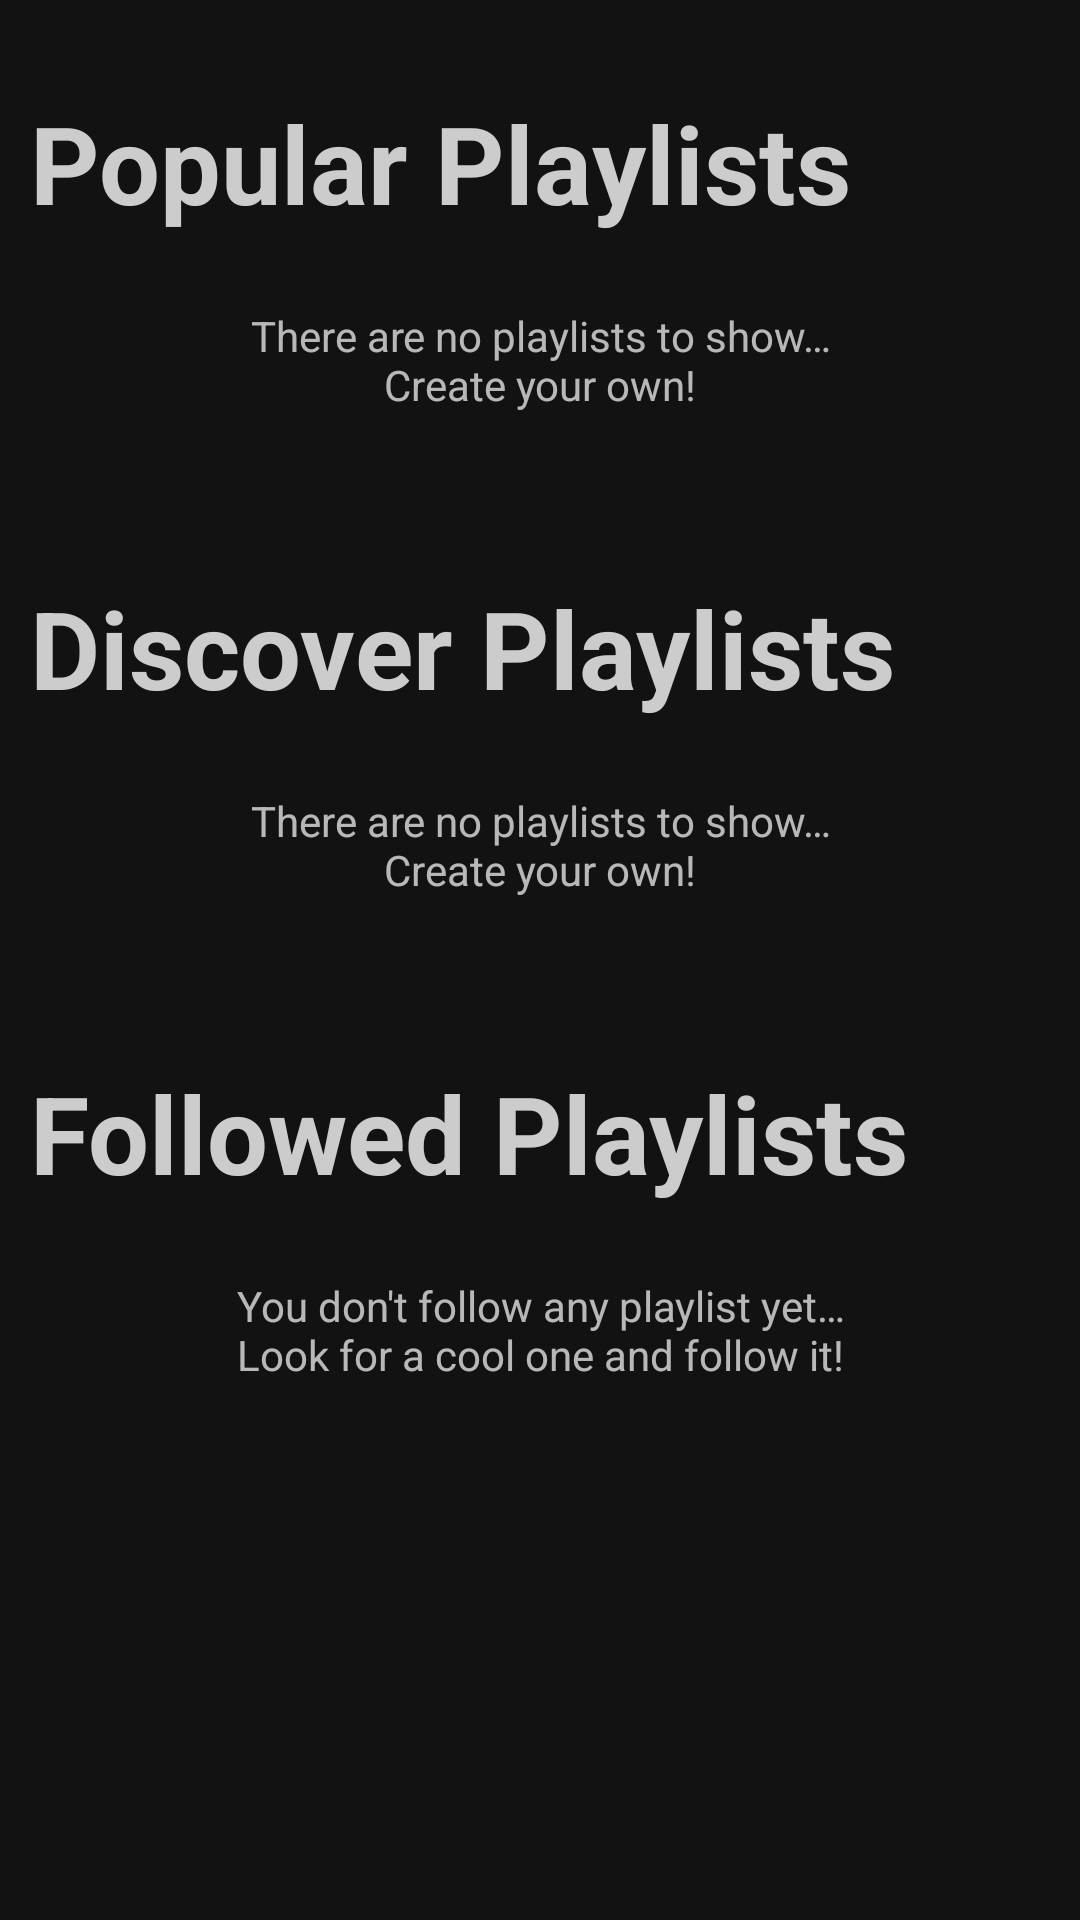

Reconstruct the res/layout file that produces this screen, plus the resources it refers to.
<!-- AndroidManifest.xml: application theme AppTheme -->
<!-- res/layout/fragment_home.xml -->
<?xml version="1.0" encoding="utf-8"?>
<ScrollView xmlns:android="http://schemas.android.com/apk/res/android"
    xmlns:tools="http://schemas.android.com/tools"
    android:id="@+id/fragment_home"
    android:layout_width="match_parent"
    android:layout_height="match_parent"
    tools:context=".fragment.HomeFragment">

    <LinearLayout
        android:layout_width="match_parent"
        android:layout_height="wrap_content"
        android:orientation="vertical">

        <TextView
            android:id="@+id/top_playlists_tv"
            android:layout_width="wrap_content"
            android:layout_height="wrap_content"
            android:layout_marginStart="10dp"
            android:layout_marginTop="30dp"
            android:text="@string/popular_playlists"
            android:textAppearance="@style/HeaderTheme" />

        <androidx.recyclerview.widget.RecyclerView
            android:id="@+id/top_playlists_rv"
            android:layout_width="match_parent"
            android:layout_height="wrap_content"
            android:layout_marginTop="10dp"
            android:visibility="gone" />

        <TextView
            android:id="@+id/top_playlists_empty_tv"
            android:layout_width="match_parent"
            android:layout_height="match_parent"
            android:layout_margin="24dp"
            android:gravity="center"
            android:text="@string/no_playlists_to_show"
            android:visibility="visible" />


        <TextView
            android:id="@+id/recent_playlists_tv"
            android:layout_width="wrap_content"
            android:layout_height="wrap_content"
            android:layout_marginStart="10dp"
            android:layout_marginTop="30dp"
            android:text="@string/discover_playlists"
            android:textAppearance="@style/HeaderTheme" />

        <androidx.recyclerview.widget.RecyclerView
            android:id="@+id/recent_playlists_rv"
            android:layout_width="match_parent"
            android:layout_height="wrap_content"
            android:layout_marginTop="10dp"
            android:visibility="gone" />

        <TextView
            android:id="@+id/recent_playlists_empty_tv"
            android:layout_width="match_parent"
            android:layout_height="match_parent"
            android:layout_margin="24dp"
            android:gravity="center"
            android:text="@string/no_playlists_to_show"
            android:visibility="visible" />


        <TextView
            android:id="@+id/followed_playlists_tv"
            android:layout_width="wrap_content"
            android:layout_height="wrap_content"
            android:layout_marginStart="10dp"
            android:layout_marginTop="30dp"
            android:text="@string/followed_playlists"
            android:textAppearance="@style/HeaderTheme" />

        <androidx.recyclerview.widget.RecyclerView
            android:id="@+id/followed_playlists_rv"
            android:layout_width="match_parent"
            android:layout_height="wrap_content"
            android:layout_marginTop="10dp"
            android:visibility="gone" />

        <TextView
            android:id="@+id/followed_playlists_empty_tv"
            android:layout_width="match_parent"
            android:layout_height="match_parent"
            android:layout_margin="24dp"
            android:gravity="center"
            android:text="@string/no_followed_playlists"
            android:visibility="visible" />
    </LinearLayout>

</ScrollView>
<!-- resources referenced by this layout -->
<resources>
  <string name="discover_playlists">Discover Playlists</string>
  <string name="followed_playlists">Followed Playlists</string>
  <string name="no_followed_playlists">You don\'t follow any playlist yet…\nLook for a cool one and follow it!</string>
  <string name="no_playlists_to_show">There are no playlists to show…\nCreate your own!</string>
  <string name="popular_playlists">Popular Playlists</string>
  <style name="HeaderTheme">
          <item name="android:textSize">36sp</item>
          <item name="android:textStyle">bold</item>
          <item name="android:textColor">@color/light</item>
      </style>
  <style name="AppTheme" parent="Theme.MaterialComponents.NoActionBar">
          <item name="colorPrimary">@color/colorPrimary</item>
          <item name="colorPrimaryDark">@color/colorPrimaryDark</item>
          <item name="colorAccent">@color/colorAccent</item>
      </style>
  <color name="light">#CCCCCC</color>
  <color name="colorPrimary">#009688</color>
  <color name="colorPrimaryDark">#353535</color>
  <color name="colorAccent">#03DAC5</color>
</resources>
